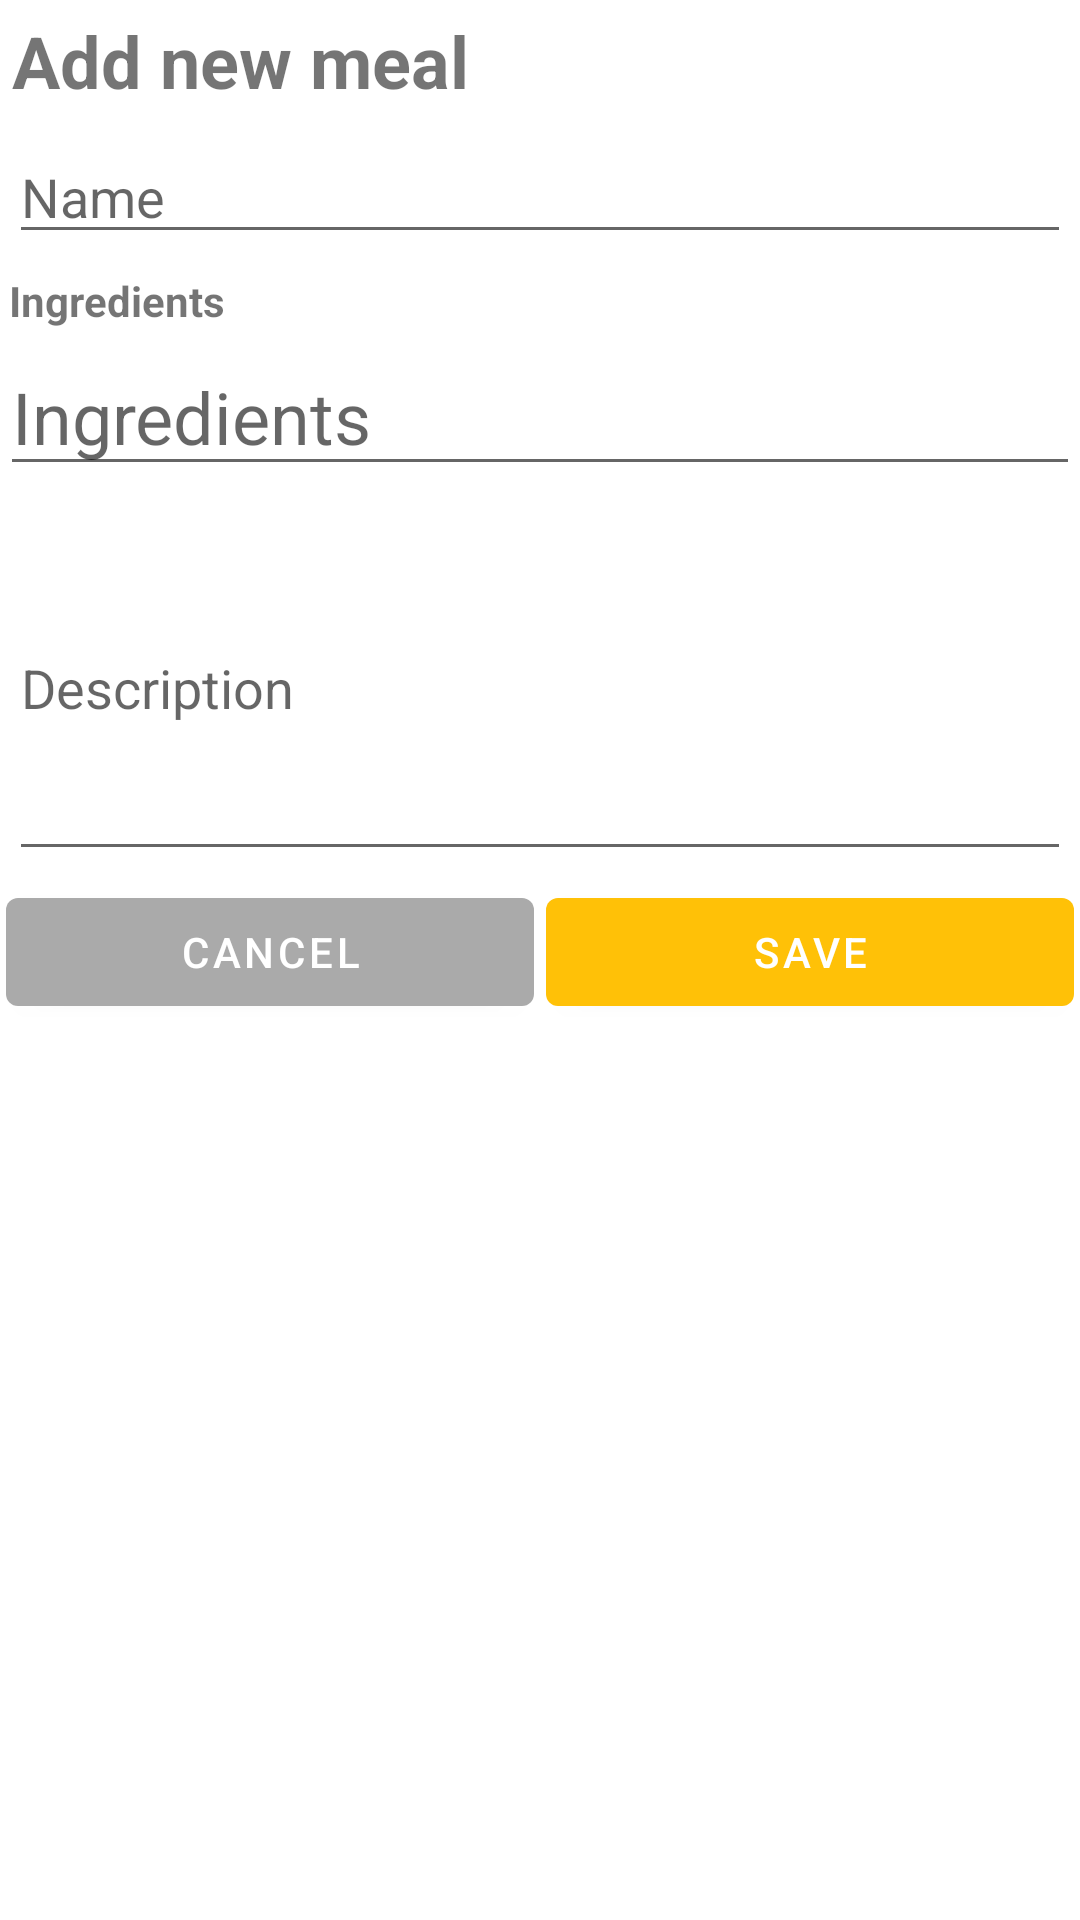

Layout XML and referenced resources for this Android screen:
<!-- AndroidManifest.xml: application theme AppTheme -->
<!-- res/layout/fragment_add_recipe.xml -->
<?xml version="1.0" encoding="utf-8"?>
<LinearLayout xmlns:android="http://schemas.android.com/apk/res/android"
    xmlns:app="http://schemas.android.com/apk/res-auto"
    xmlns:tools="http://schemas.android.com/tools"
    android:layout_width="match_parent"
    android:layout_height="match_parent"
    android:orientation="vertical"
    tools:context=".ui.fragment.AddRecipeFragment">

    <TextView
        android:id="@+id/tvTitle"
        android:layout_width="match_parent"
        android:layout_height="wrap_content"
        android:padding="@dimen/text_padding"
        android:text="@string/add_new_recipe"
        android:textSize="24sp"
        android:layout_margin="2dp"
        android:textStyle="bold" />

    <com.google.android.material.textfield.TextInputEditText
        android:layout_width="match_parent"
        android:layout_height="wrap_content"
        android:layout_margin="3dp"
        android:id="@+id/evTitle"
        android:hint="@string/title">

    </com.google.android.material.textfield.TextInputEditText>


    <TextView
        android:layout_width="match_parent"
        android:layout_height="wrap_content"
        android:layout_marginTop="5dp"
        android:padding="@dimen/text_padding"
        android:text="@string/ingredients"
        android:layout_margin="1dp"
        android:textStyle="bold" />

    <MultiAutoCompleteTextView
        android:id="@+id/evIngredients"
        android:layout_width="match_parent"
        android:layout_height="wrap_content"
        android:hint="@string/ingredients"
        android:textSize="24sp" />

    <com.google.android.material.textfield.TextInputEditText
        android:id="@+id/evDescription"
        android:layout_width="match_parent"
        android:layout_height="wrap_content"
        android:layout_margin="3dp"
        android:hint="@string/description"
        android:lines="5" />

    <LinearLayout
        android:layout_width="match_parent"
        android:layout_height="wrap_content"
        android:layout_marginHorizontal="2dp">

        <com.google.android.material.button.MaterialButton
            android:id="@+id/btnCancel"
            android:layout_width="0dp"
            android:layout_height="wrap_content"
            android:layout_marginEnd="2dp"
            android:layout_weight="1"
            android:text="@android:string/cancel"
            app:backgroundTint="@android:color/darker_gray" />

        <com.google.android.material.button.MaterialButton
            android:id="@+id/btnSave"
            android:layout_width="0dp"
            android:layout_height="wrap_content"
            android:layout_marginStart="2dp"
            android:layout_weight="1"
            android:text="@string/save" />
    </LinearLayout>
</LinearLayout>
<!-- resources referenced by this layout -->
<resources>
  <dimen name="text_padding">2sp</dimen>
  <string name="add_new_recipe">Add new meal</string>
  <string name="description">Description</string>
  <string name="ingredients">Ingredients</string>
  <string name="save">Save</string>
  <string name="title">Name</string>
  <style name="AppTheme" parent="Theme.MaterialComponents.Light.DarkActionBar">
          
          <item name="colorPrimary">@color/colorPrimary</item>
          <item name="colorPrimaryDark">@color/colorPrimaryDark</item>
          <item name="colorAccent">@color/colorAccent</item>
      </style>
  <color name="colorPrimary">#FFC107</color>
  <color name="colorPrimaryDark">#FF9800</color>
  <color name="colorAccent">#011A95</color>
</resources>
